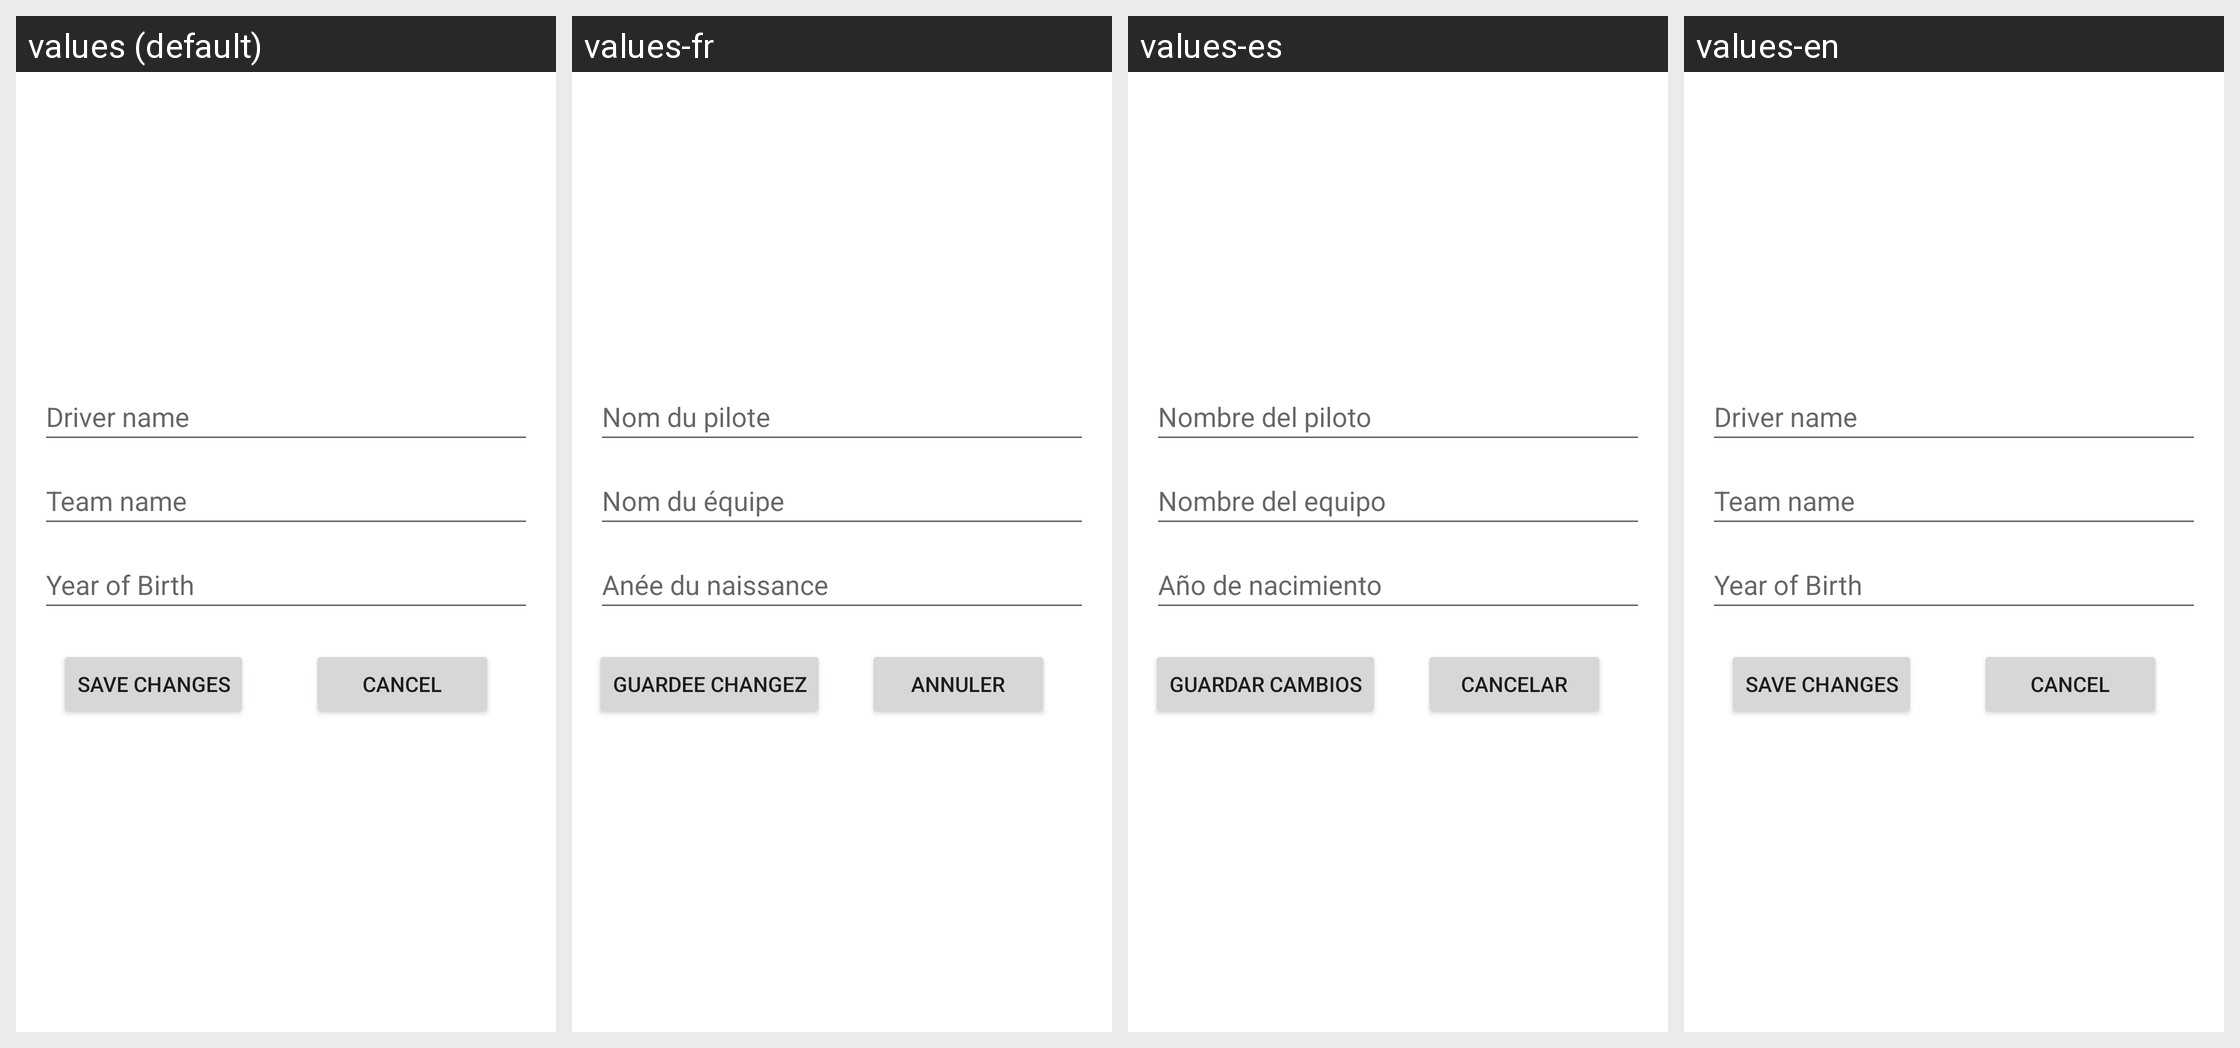

Strings drawn on this Android screen and how each of the app's shown locales translates them:
Android screen res/layout/fragment_edit_drivers.xml rendered under 4 locales, left to right: values (default), values-fr, values-es, values-en. Device: Nexus 5 (rendered at 1080×1920; each locale shown at half size, 540×960, under a caption strip naming it); theme Theme.F1Bets.
Strings drawn on this screen, with the default value and each locale's value (text and hints the layout hard-codes, and strings that could not be matched under every locale, appear in the picture but are not listed):

nameDriverItem
  values: Driver name
  values-fr: Nom du pilote
  values-es: Nombre del piloto
  values-en: Driver name

nameTeamDriverItem
  values: Team name
  values-fr: Nom du équipe
  values-es: Nombre del equipo
  values-en: Team name

txtYearBirthDriver
  values: Year of Birth
  values-fr: Anée du naissance
  values-es: Año de nacimiento
  values-en: Year of Birth

btnTxtEdit
  values: Save changes
  values-fr: Guardee changez
  values-es: Guardar cambios
  values-en: Save changes

txtCancel
  values: Cancel
  values-fr: Annuler
  values-es: Cancelar
  values-en: Cancel
